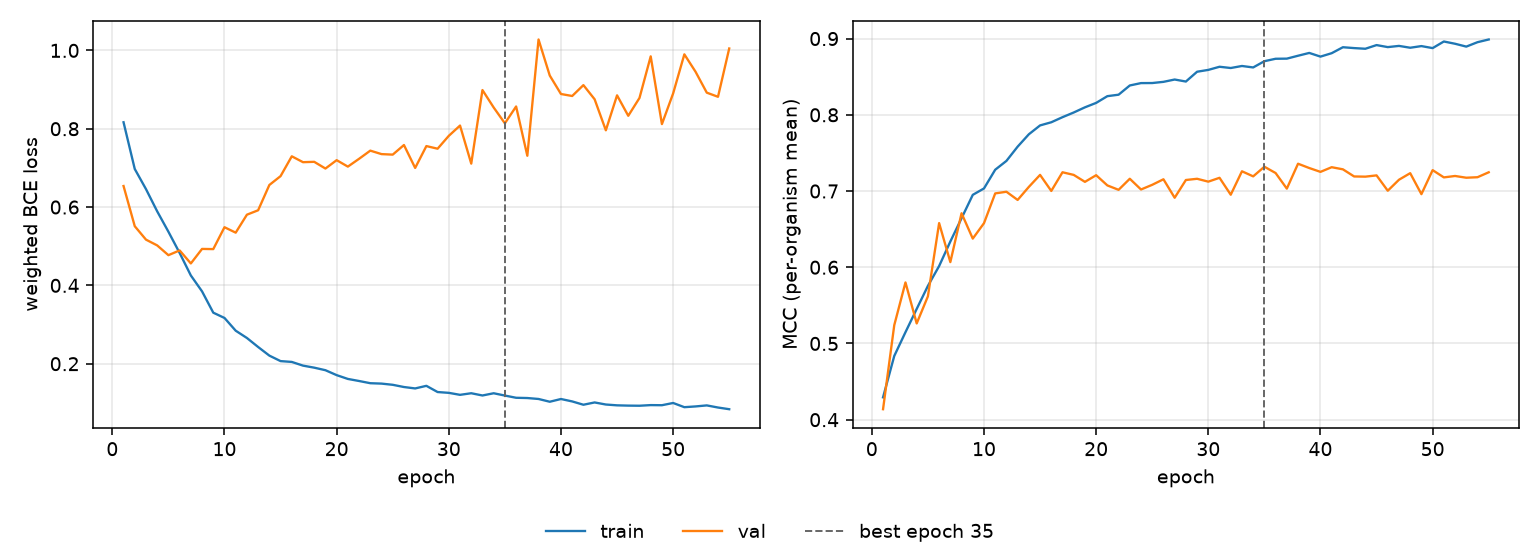

Source data for this figure (header and first rows):
epoch, tr_loss, vl_loss, tr_mcc, vl_mcc, is_best
1, 0.8165, 0.6537, 0.4293, 0.4137, False
2, 0.6972, 0.5511, 0.4836, 0.524, False
3, 0.6459, 0.5168, 0.5148, 0.5801, False
4, 0.589, 0.502, 0.5453, 0.5263, False
5, 0.537, 0.4771, 0.5755, 0.5619, False
6, 0.4828, 0.4893, 0.6016, 0.6579, False
7, 0.4253, 0.456, 0.6338, 0.6067, False
8, 0.3846, 0.4931, 0.6643, 0.6708, False
9, 0.3303, 0.4926, 0.695, 0.6376, False
10, 0.3168, 0.5485, 0.7034, 0.6578, False
11, 0.2843, 0.5346, 0.7279, 0.6969, False
12, 0.2656, 0.5805, 0.7395, 0.6991, False
13, 0.2426, 0.5918, 0.7582, 0.6883, False
14, 0.2207, 0.6564, 0.7745, 0.7054, False
15, 0.2066, 0.679, 0.7861, 0.7212, False
16, 0.2045, 0.7296, 0.7902, 0.7001, False
17, 0.1951, 0.7146, 0.7969, 0.7246, False
18, 0.1899, 0.7155, 0.803, 0.7212, False
19, 0.1834, 0.6983, 0.8098, 0.712, False
20, 0.1708, 0.7197, 0.8156, 0.7208, False
21, 0.1611, 0.7033, 0.8245, 0.7074, False
22, 0.1558, 0.7232, 0.8264, 0.7016, False
23, 0.1502, 0.7441, 0.8385, 0.7161, False
24, 0.1492, 0.7352, 0.8416, 0.702, False
25, 0.1461, 0.7339, 0.8417, 0.7082, False
26, 0.1405, 0.7584, 0.8432, 0.7154, False
27, 0.1368, 0.6999, 0.8463, 0.6912, False
28, 0.1435, 0.7557, 0.8436, 0.7145, False
29, 0.1277, 0.749, 0.8565, 0.7161, False
30, 0.1256, 0.7819, 0.8589, 0.7123, False
31, 0.1205, 0.8081, 0.863, 0.7173, False
32, 0.1246, 0.7109, 0.8614, 0.6951, False
33, 0.1188, 0.8987, 0.864, 0.7259, False
34, 0.1245, 0.8542, 0.8621, 0.7192, False
35, 0.1186, 0.8138, 0.8703, 0.7319, True
36, 0.113, 0.8568, 0.8735, 0.7236, False
37, 0.1123, 0.731, 0.8737, 0.7031, False
38, 0.1099, 1.028, 0.8775, 0.7358, False
39, 0.1029, 0.9358, 0.8812, 0.7302, False
40, 0.1098, 0.8887, 0.8763, 0.7251, False
41, 0.1037, 0.8836, 0.8808, 0.7313, False
42, 0.09521, 0.9113, 0.8887, 0.7285, False
43, 0.101, 0.8752, 0.8875, 0.7191, False
44, 0.09578, 0.796, 0.8866, 0.7188, False
45, 0.09369, 0.8852, 0.8915, 0.7205, False
46, 0.09297, 0.833, 0.8888, 0.7004, False
47, 0.09266, 0.8786, 0.8904, 0.7148, False
48, 0.09428, 0.9848, 0.888, 0.7234, False
49, 0.09399, 0.8118, 0.8901, 0.6959, False
50, 0.0997, 0.8901, 0.8875, 0.7274, False
51, 0.08897, 0.9899, 0.8962, 0.7179, False
52, 0.0909, 0.9454, 0.8932, 0.7197, False
53, 0.09351, 0.8921, 0.8895, 0.7174, False
54, 0.08809, 0.8815, 0.8953, 0.7181, False
55, 0.0838, 1.005, 0.8988, 0.7246, False
